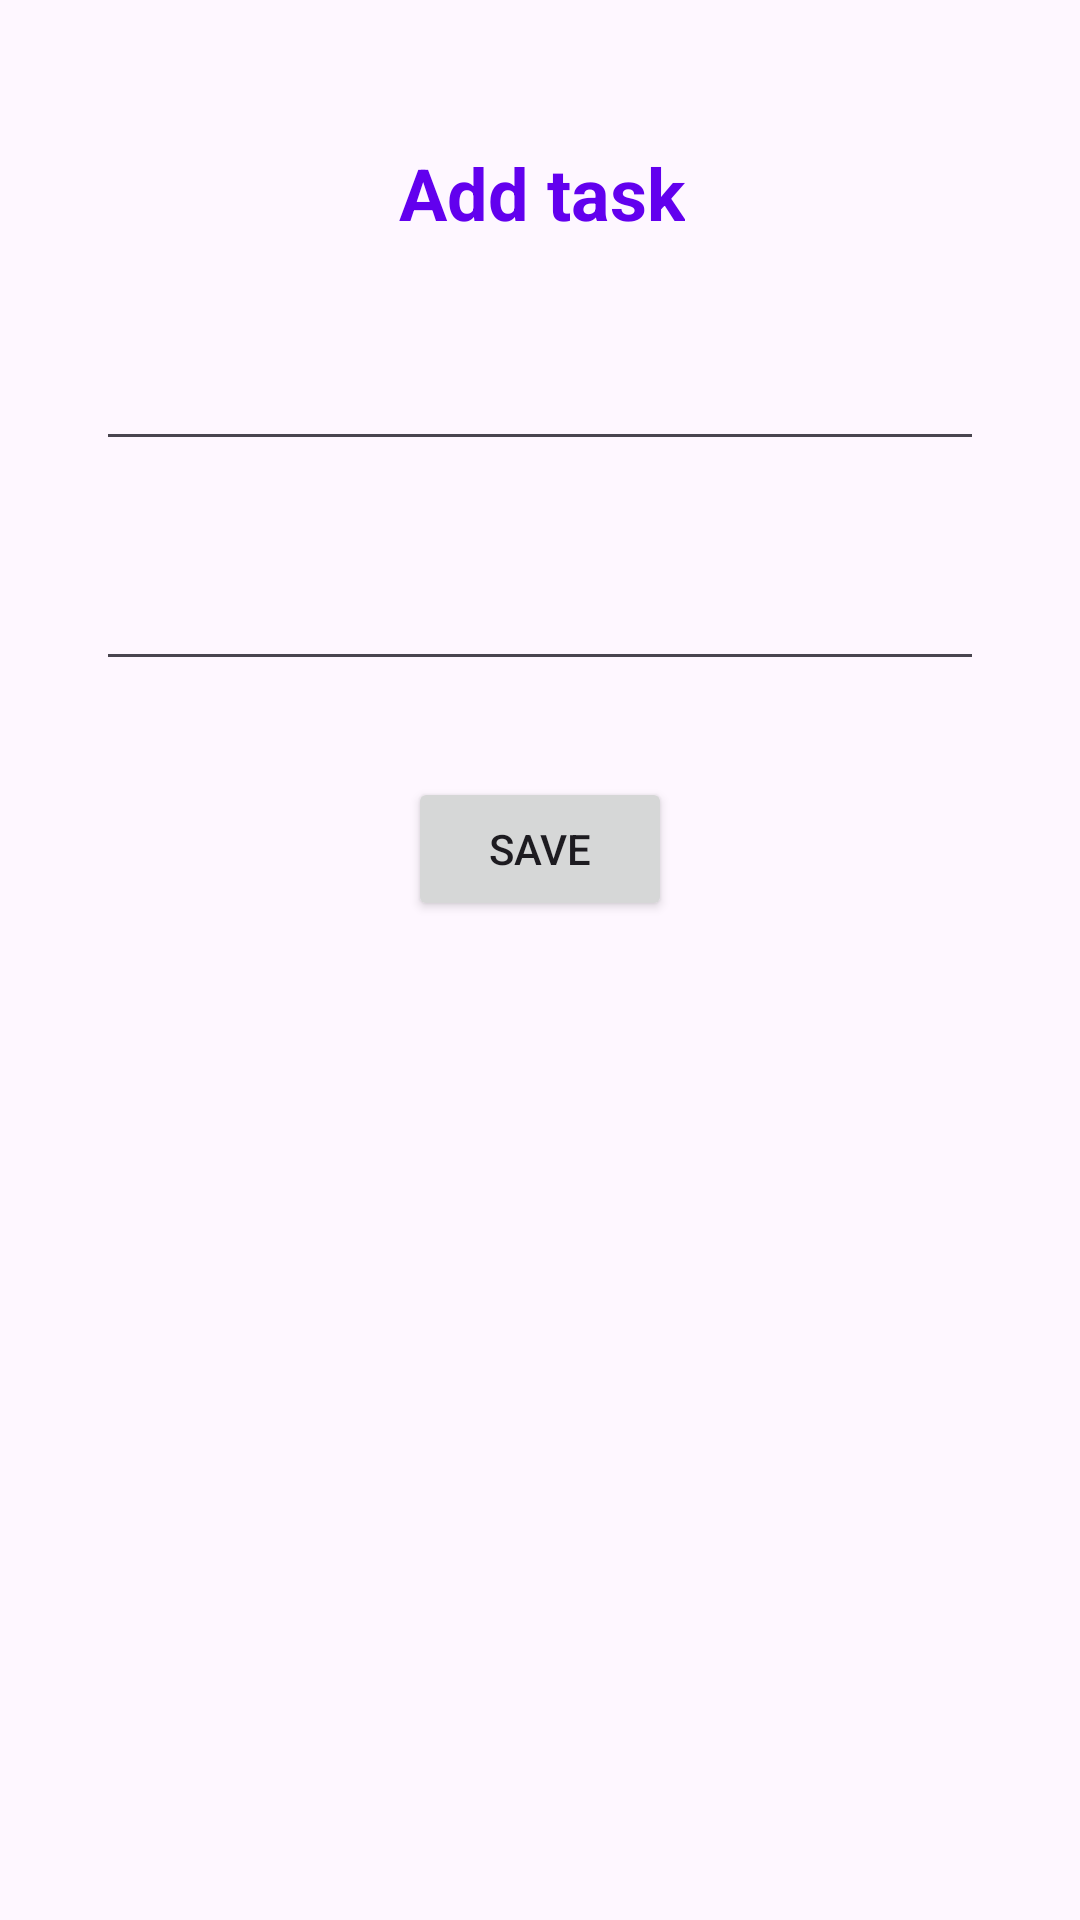

Here is an Android app screen rendered from its layout file. Give the layout XML and the strings, colors and styles it references.
<!-- AndroidManifest.xml: application theme Theme.Taskman -->
<!-- res/layout/fragment_edit.xml -->
<?xml version="1.0" encoding="utf-8"?>
<androidx.constraintlayout.widget.ConstraintLayout
    xmlns:android="http://schemas.android.com/apk/res/android"
    xmlns:app="http://schemas.android.com/apk/res-auto"
    xmlns:tools="http://schemas.android.com/tools"
    android:layout_width="match_parent"
    android:layout_height="match_parent"
    android:padding="16dp"
    tools:context=".presentation.screens.edit.EditFragment">

    <TextView
        android:id="@+id/tv_edit_title"
        android:layout_width="wrap_content"
        android:layout_height="wrap_content"
        android:layout_marginStart="1dp"
        android:layout_marginTop="32dp"
        android:text="Add task"
        android:textColor="@color/design_default_color_primary"
        android:textSize="24sp"
        android:textStyle="bold"
        app:layout_constraintEnd_toEndOf="parent"
        app:layout_constraintStart_toStartOf="parent"
        app:layout_constraintTop_toTopOf="parent" />

    <EditText
        android:id="@+id/ed_title"
        android:layout_width="match_parent"
        android:layout_height="wrap_content"
        android:layout_marginStart="16dp"
        android:layout_marginTop="32dp"
        android:layout_marginEnd="16dp"
        android:autofillHints="Title"
        android:inputType="text"
        app:layout_constraintEnd_toEndOf="parent"
        app:layout_constraintStart_toStartOf="parent"
        app:layout_constraintTop_toBottomOf="@+id/tv_edit_title"
        tools:ignore="LabelFor" />

    <EditText
        android:id="@+id/ed_description"
        android:layout_width="match_parent"
        android:layout_height="wrap_content"
        android:layout_marginStart="16dp"
        android:layout_marginTop="32dp"
        android:layout_marginEnd="16dp"
        android:autofillHints=""
        android:inputType="text"
        app:layout_constraintEnd_toEndOf="parent"
        app:layout_constraintStart_toStartOf="parent"
        app:layout_constraintTop_toBottomOf="@+id/ed_title"
        tools:ignore="LabelFor" />

    <Button
        android:id="@+id/save_btn"
        android:layout_width="wrap_content"
        android:layout_height="wrap_content"
        android:layout_marginTop="32dp"
        android:text="Save"
        app:layout_constraintEnd_toEndOf="parent"
        app:layout_constraintStart_toStartOf="parent"
        app:layout_constraintTop_toBottomOf="@+id/ed_description" />

</androidx.constraintlayout.widget.ConstraintLayout>
<!-- resources referenced by this layout -->
<resources>
  <style name="Theme.Taskman" parent="Base.Theme.Taskman" />
  <style name="Base.Theme.Taskman" parent="Theme.Material3.DayNight.NoActionBar">
          
          
      </style>
</resources>
